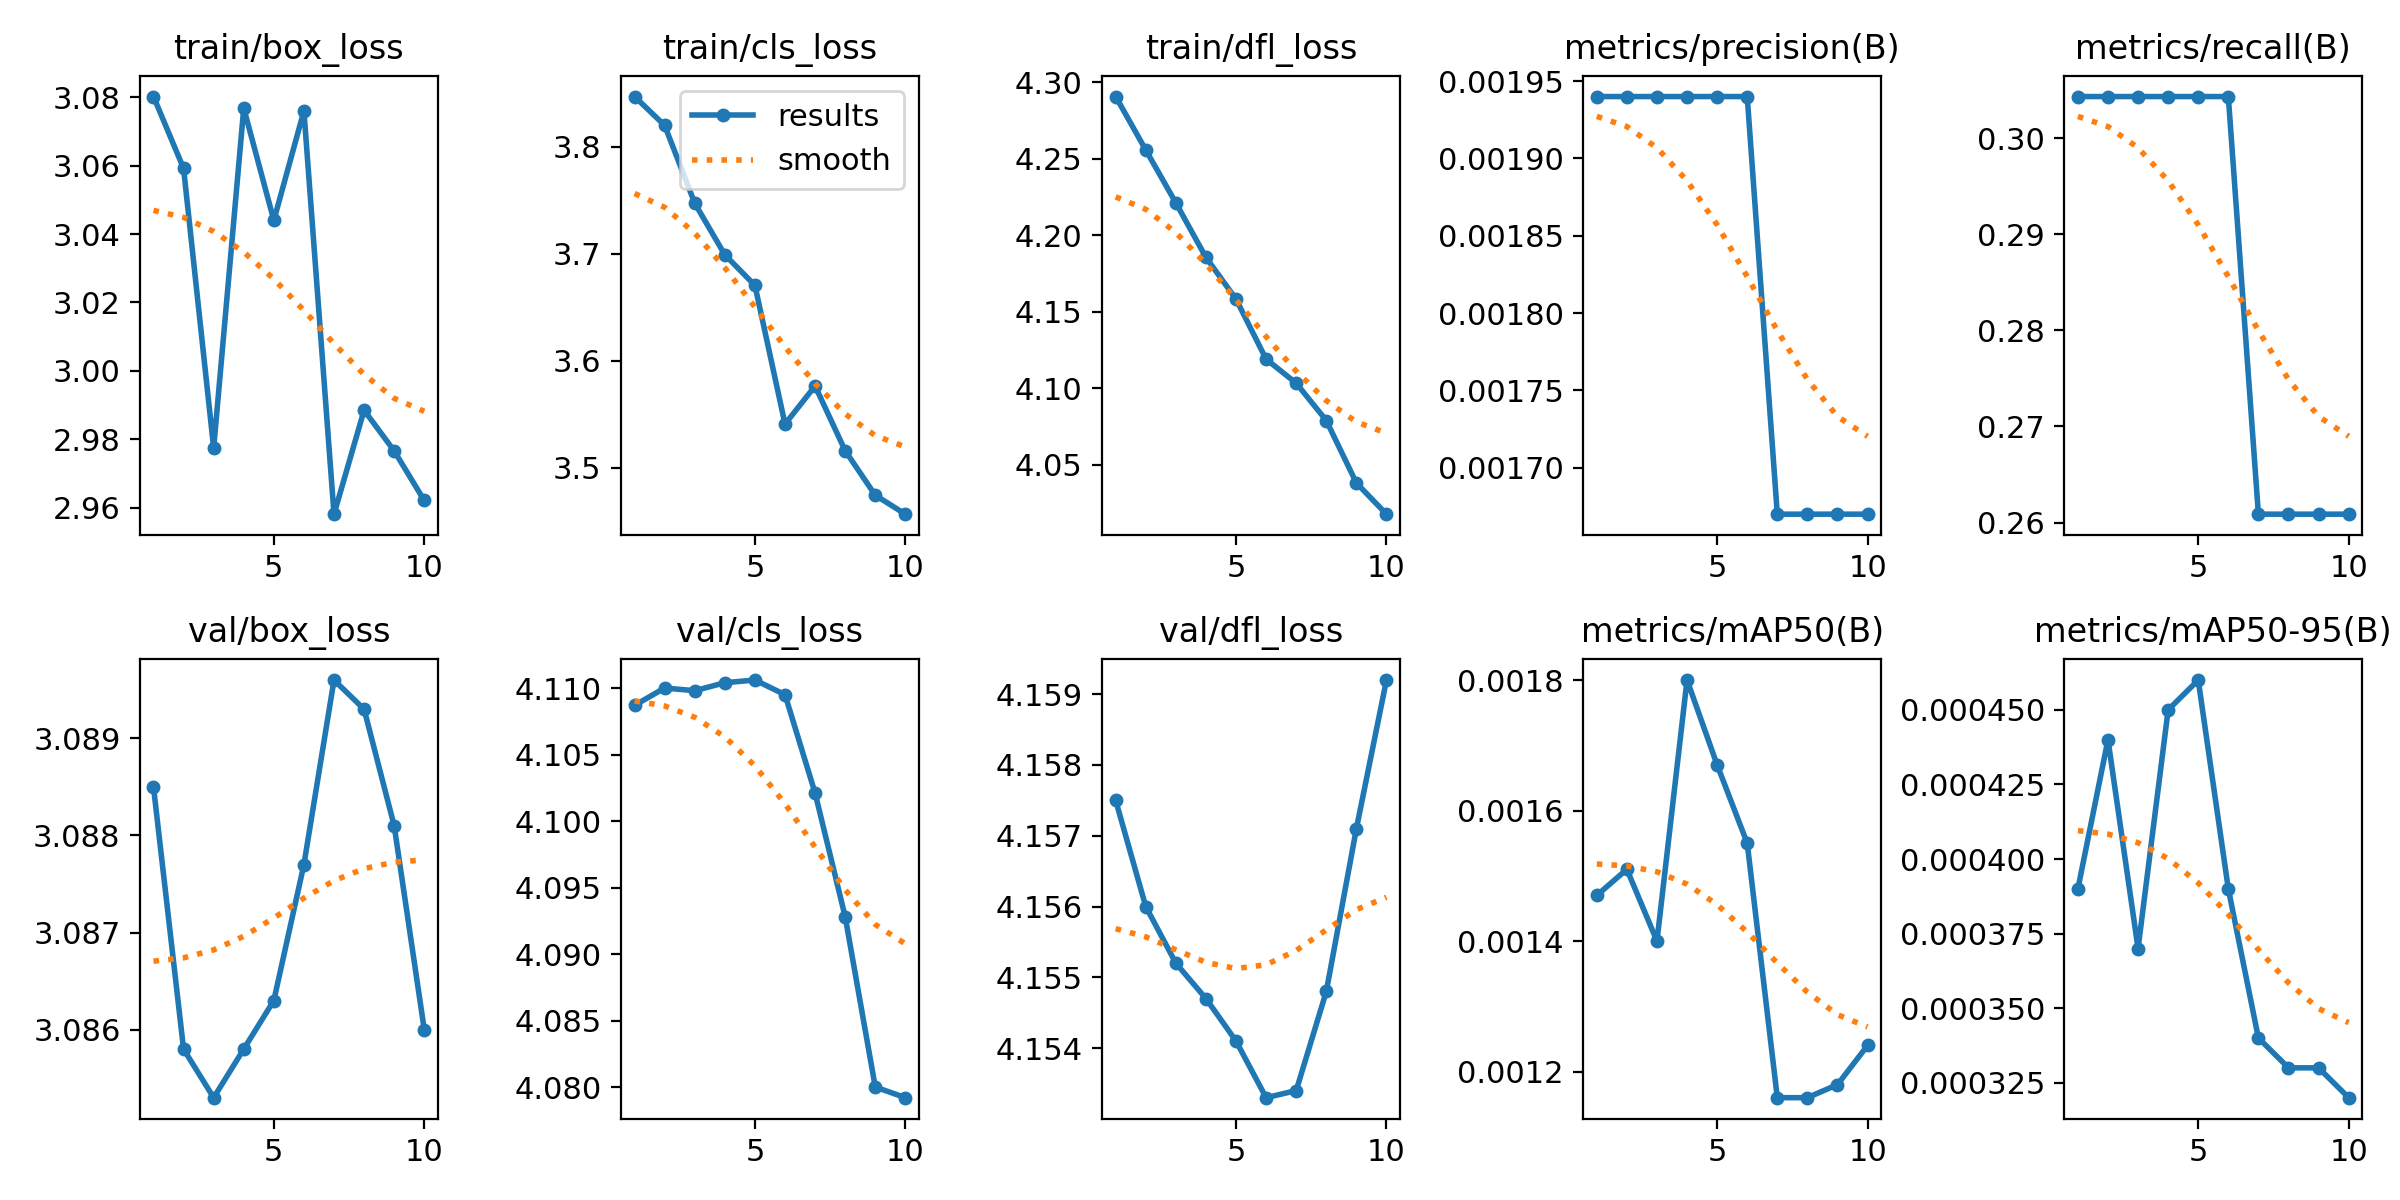

Values plotted in this chart, from the file beside it:
epoch, train/box_loss, train/cls_loss, train/dfl_loss, metrics/precision(B), metrics/recall(B), metrics/mAP50(B), metrics/mAP50-95(B), val/box_loss, val/cls_loss, val/dfl_loss, lr/pg0, lr/pg1, lr/pg2
1, 3.08, 3.847, 4.291, 0.00194, 0.3044, 0.00147, 0.00039, 3.088, 4.109, 4.157, 0.0001, 0.0001, 0.0001
2, 3.059, 3.82, 4.256, 0.00194, 0.3044, 0.00151, 0.00044, 3.086, 4.11, 4.156, 0.0001982, 0.0001982, 0.0001982
3, 2.977, 3.747, 4.221, 0.00194, 0.3044, 0.0014, 0.00037, 3.085, 4.11, 4.155, 0.0002727, 0.0002727, 0.0002727
4, 3.077, 3.699, 4.186, 0.00194, 0.3044, 0.0018, 0.00045, 3.086, 4.11, 4.155, 0.0003234, 0.0003234, 0.0003234
5, 3.044, 3.671, 4.158, 0.00194, 0.3044, 0.00167, 0.00046, 3.086, 4.111, 4.154, 0.0003503, 0.0003503, 0.0003503
6, 3.076, 3.541, 4.119, 0.00194, 0.3044, 0.00155, 0.00039, 3.088, 4.109, 4.153, 0.0003535, 0.0003535, 0.0003535
7, 2.958, 3.576, 4.103, 0.00167, 0.2609, 0.00116, 0.00034, 3.09, 4.102, 4.153, 0.0003329, 0.0003329, 0.0003329
8, 2.989, 3.516, 4.079, 0.00167, 0.2609, 0.00116, 0.00033, 3.089, 4.093, 4.155, 0.0002886, 0.0002886, 0.0002886
9, 2.977, 3.474, 4.038, 0.00167, 0.2609, 0.00118, 0.00033, 3.088, 4.08, 4.157, 0.0002205, 0.0002205, 0.0002205
10, 2.962, 3.457, 4.018, 0.00167, 0.2609, 0.00124, 0.00032, 3.086, 4.079, 4.159, 0.0001286, 0.0001286, 0.0001286
